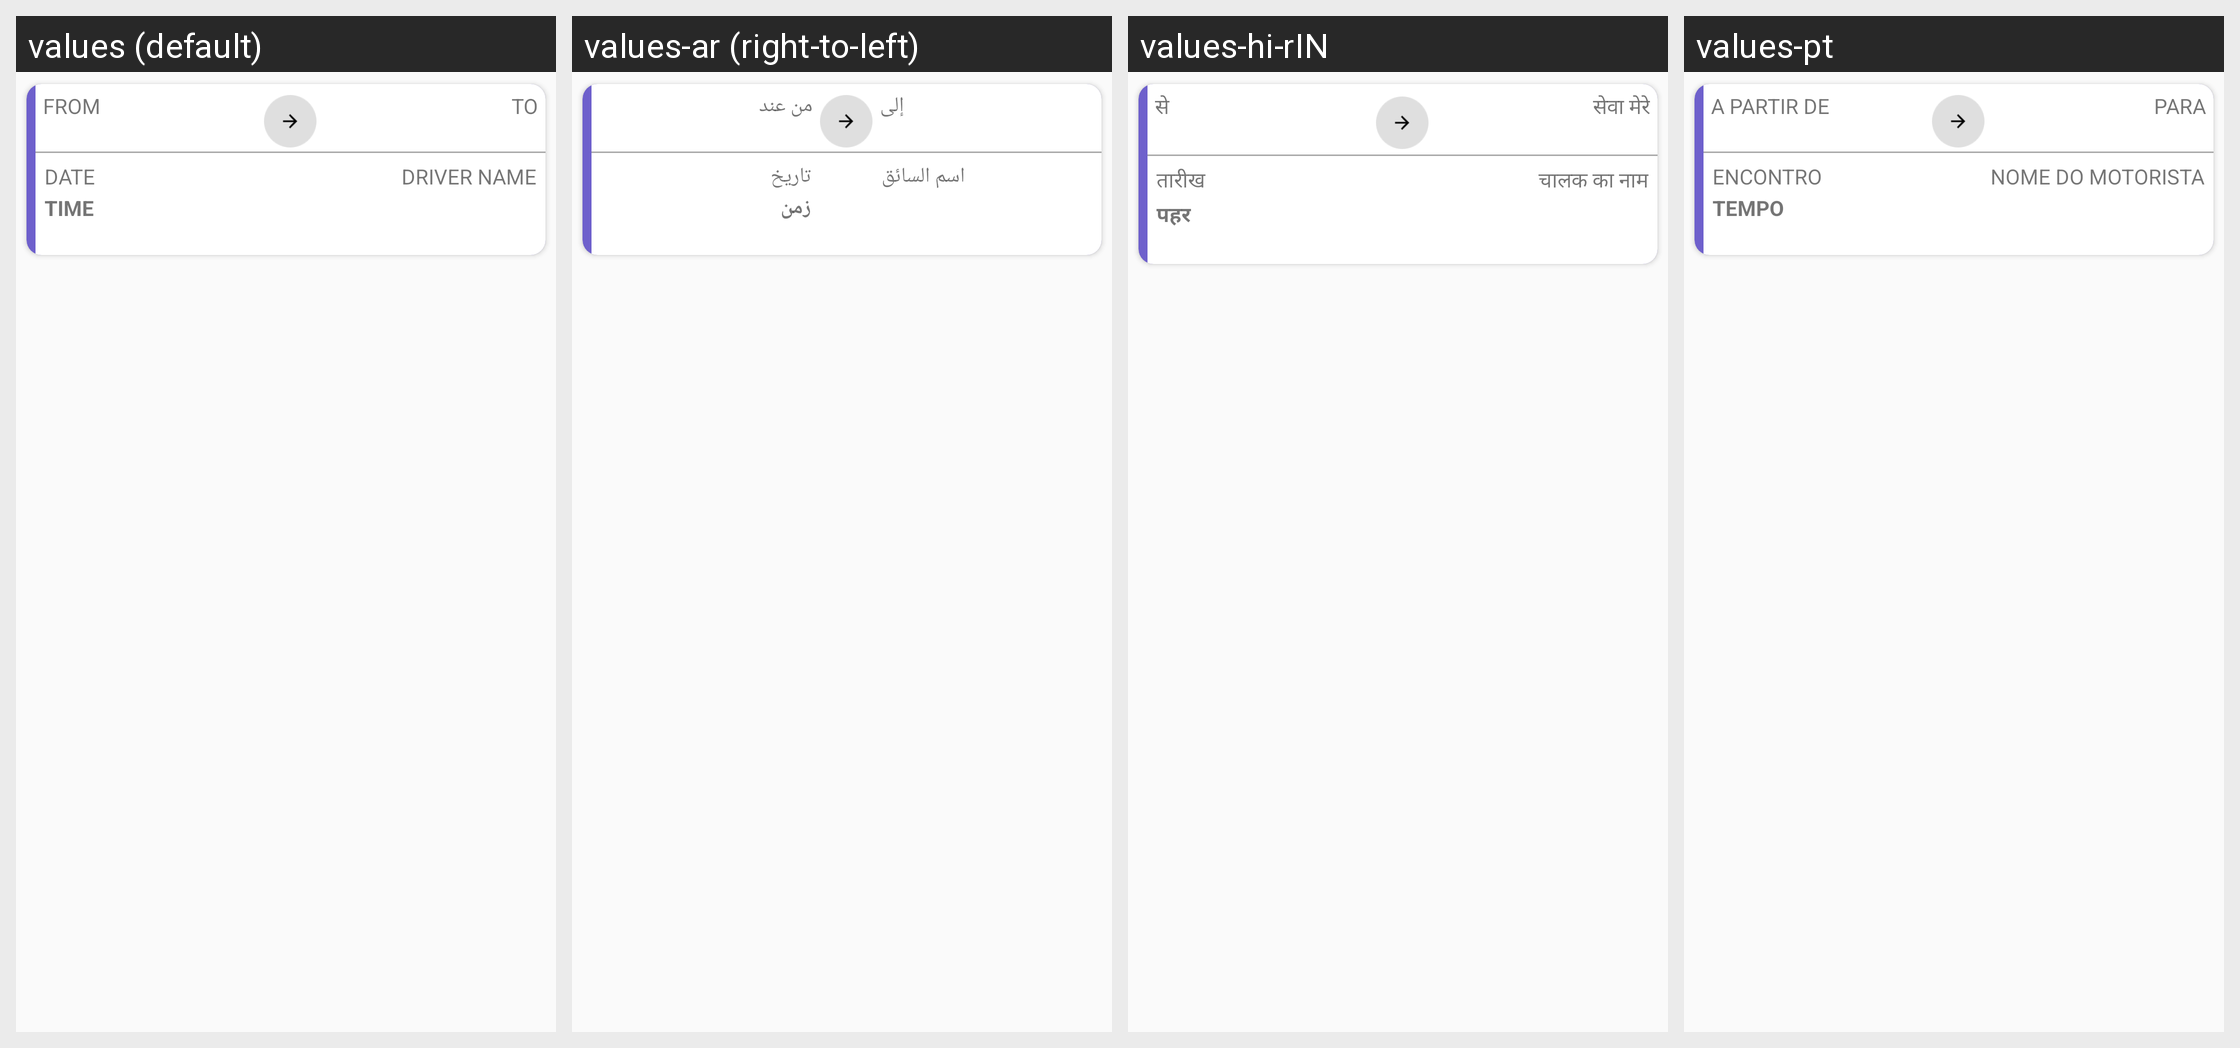

The Android screen above is rendered under several locales of the same app. Produce the string resources it draws, with the default and per-locale values.
Android screen res/layout/acceptedrequest_item.xml rendered under 4 locales, left to right: values (default), values-ar (right-to-left), values-hi-rIN, values-pt. Device: Nexus 5 (rendered at 1080×1920; each locale shown at half size, 540×960, under a caption strip naming it); theme AppTheme.
Other locales in the repository, not shown: values-es, values-in.
Strings drawn on this screen, with the default value and each locale's value (text and hints the layout hard-codes, and strings that could not be matched under every locale, appear in the picture but are not listed):

FROM
  values: FROM
  values-ar: من عند
  values-hi-rIN: से
  values-pt: A PARTIR DE

TO
  values: TO
  values-ar: إلى
  values-hi-rIN: सेवा मेरे
  values-pt: PARA

date
  values: DATE
  values-ar: تاريخ
  values-hi-rIN: तारीख
  values-pt: ENCONTRO

TIME
  values: TIME
  values-ar: زمن
  values-hi-rIN: पहर
  values-pt: TEMPO

DRIVERNAME
  values: DRIVER NAME
  values-ar: اسم السائق
  values-hi-rIN: चालक का नाम
  values-pt: NOME DO MOTORISTA
